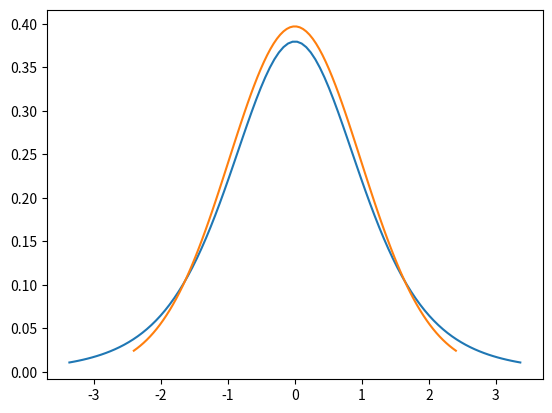

This chart was generated by the following Python code:
# -*- coding: utf-8 -*-
"""
Created on Fri Feb 26 17:19:52 2021

[redacted]
"""

import scipy.stats as sst
import matplotlib.pyplot as plt
import numpy as np

fig, ax = plt.subplots(1,1)
x = np.linspace(sst.t.ppf(0.01,5),sst.t.ppf(0.99,5),100)
x1 = np.linspace(sst.t.ppf(0.01,50),sst.t.ppf(0.99,50),100)

ax.plot(x, sst.t.pdf(x, 5))
ax.plot(x1, sst.t.pdf(x1, 50))